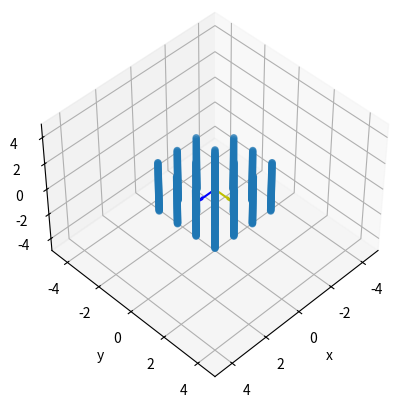

This figure's Python source:
# -*- coding: utf-8 -*-
"""
Created on Tue Jan 30 14:07:55 2024

[redacted]
"""
import numpy as np
import matplotlib.pyplot as plt
'''
[redacted]
    From the output of Function 3, generate a set of points that correspond to 
    those populated by the surfaces of cones. 
    Output: [[x, y, z], [x, y, z] ...]
'''

#if we had a single xyz point, this is the operation we want to carry out. 

def cone(x,y,theta):
    z=np.sqrt(np.add(np.square(x),np.square(y)))
    z=np.divide(z,np.tan(theta))
    return z

p = 20
x_min = -5
x_max = 5
y_min = -5
y_max = 5
x = np.linspace(x_min, x_max, p)
y = np.linspace(y_min, y_max, p)
grid = np.meshgrid(x,y)
P = np.square(p)
x = np.ndarray.flatten(grid[0])
y = np.ndarray.flatten(grid[1])

    
#since N>P, for loop through P instead of N, apply N using Numpy for each xyz row of points

def cones_generator(a, p, xmin, xmax, ymin, ymax, Lmax=2.5):
    '''
    Ensure all inputs bare the same energy units, especially the electron 
    rest energy E=Me*c^2
    Parameters
    ----------
    a : array
        The initial photon energy.
    p : float
        The energy deposited during the compton scatter.
    xmin : float
        The energy of the scattered photon.
    xmax : float
        The rest energy of the electron
    ymin : float
        somethin
    Lmax: float
        the upper limit on the modulus of all x y and z values.
    Returns
    -------
    theta : Float
        The angle of the compton cone from the w axis. 
    theta_err : Float
        The error on the angle as derived from the compton energy equation.
    '''
    x = np.linspace(xmin, xmax, p)
    y = np.linspace(ymin, ymax, p)
    grid = np.meshgrid(x,y)
    x = np.ndarray.flatten(grid[0])
    y = np.ndarray.flatten(grid[1])

    N, M = np.shape(a)
    P = np.square(p)
    r = np.multiply(np.square(P),N)
    points_trn = np.zeros((r, 3))
    for pr in range(P):
        u = x[pr] #x coordinate in the cone frame
        v = y[pr] #y coordinate in the cone frame
        theta = a[:,0] #column of cone angles
        w = cone(u,v,theta) #zsize=P, z coordinate in cone frame
        null = np.linspace(0,0,N)
        u = null + u #u point cast to the number of w points
        v = null + v #v point cast to a number of w points
        #points = np.array([X,Y,z])
        #R11 = array_in[:,14]  #coefficients of the rotation matrix
        #R12 = array_in[:,15] 
        #R13 = array_in[:,16]
        #R21 = array_in[:,17] 
        #R22 = array_in[:,18]
        #R23 = array_in[:,19]
        #R31 = array_in[:,20]
        #R32 = array_in[:,21] 
        #R33 = array_in[:,22]
        x_t = np.multiply(u,a[:,14])+ np.multiply(v,a[:,15]) + np.multiply(w,a[:,16]) #rotated x point
        y_t = np.multiply(u,a[:,17])+ np.multiply(v,a[:,18]) + np.multiply(w,a[:,19]) #rotated y point
        z_t = np.multiply(u,a[:,20])+ np.multiply(v,a[:,21]) + np.multiply(w,a[:,22]) #rotated z point
        x_t = x_t - a[:,2] #translated x point
        y_t = y_t - a[:,3] #translated y point
        z_t = z_t - a[:,4] #translated z point
        imin = np.multiply(pr,N)
        imax = np.add(N,imin)
        points_trn[imin:imax] = np.transpose(np.array([x_t,y_t,z_t]))
        print(f'\r{pr+1}points complete', end = '', flush = True)

    #for i in range(r):
        #cond = points_trn[i][0]<Lmax & points_trn[i][1]<Lmax & points_trn[i][2]<Lmax
        #points_trn[i] = np.where(cond, points_trn[i],0)
    #points_trn = np.where(np.max(points_trn)<Lmax, points_trn, np.array([0,0,0]))
    points_trn = np.delete(points_trn, np.where(np.abs(points_trn)>Lmax)[0], axis = 0)
    print(f'\n plotted {points_trn.size}points')
    return points_trn
#test data
N = 100
theta = np.pi*np.linspace(20,80, N)/180
x1 = np.linspace(2,2, N)
y1 = np.linspace(2,2, N)
z1 = np.linspace(2,2, N)
null = np.linspace(0,0,N)
R11 = np.linspace(1,1, N)
R12 = null
R13 = null
R21 = null
R22 = np.linspace(1,1,N)
R23 = null
R31 = null
R32 = null
R33 = np.linspace(1,1,N)
array_in_test = np.zeros((N,32))
array_in_test[:,0] = theta
array_in_test[:,14] = R11
array_in_test[:,15] = R12
array_in_test[:,16] = R13
array_in_test[:,17] = R21
array_in_test[:,18] = R22
array_in_test[:,19] = R23
array_in_test[:,20] = R31
array_in_test[:,21] = R32
array_in_test[:,22] = R33
array_in_test[:,2] = x1
array_in_test[:,3] = y1
array_in_test[:,4] = z1

points = cones_generator(array_in_test, 10, -5, 5, -5, 5)


#diagnostic 3D plot
R=5
#phi=(np.pi/180)*(45)
#theta=(np.pi/180)*(90)

i = [1, 0, 0]
j = [0, 1, 0]
k = [0, 0, 1]
#r = [R*np.cos(phi)*np.sin(theta), R*np.sin(phi)*np.sin(theta), R*np.cos(theta)]
fig = plt.figure()
ax = plt.axes(projection = '3d')
ax.set_xlim(-5, 5)
ax.set_xlabel('x')
ax.set_ylim(-5, 5)
ax.set_ylabel('y')
ax.set_zlim(-5, 5)
ax.set_zlabel('z')

#ax.quiver(0, 0, 0, r[0], r[1], r[2], color = 'r')
ax.quiver(0, 0, 0, i[0], i[1], i[2], color = 'b')
ax.quiver(0, 0, 0, j[0], j[1], j[2], color = 'y')
ax.quiver(0, 0, 0, k[0], k[1], k[2], color = 'g')

ax.scatter(points[:,0], points[:,1], points[:,2])
ax.view_init(45,45)
